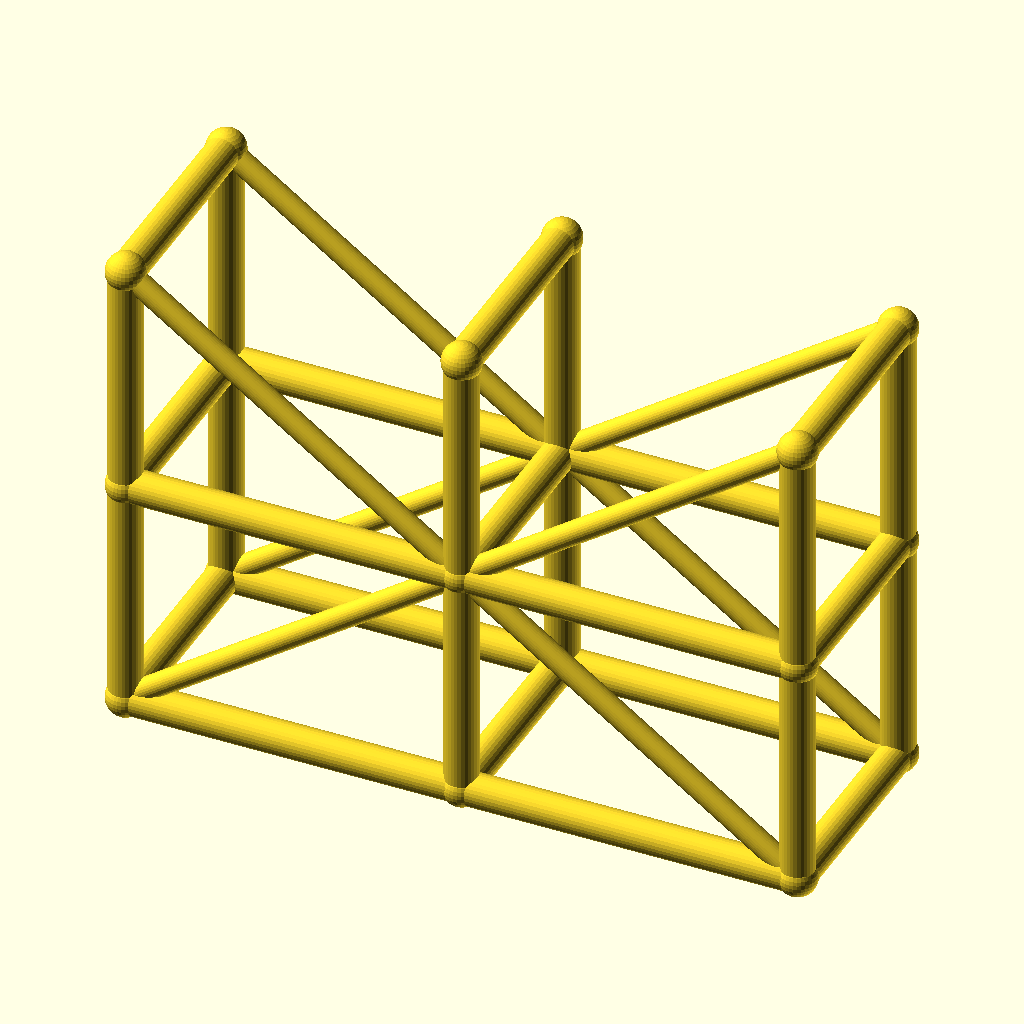
Cell 1: rendered with the file's own defaults.
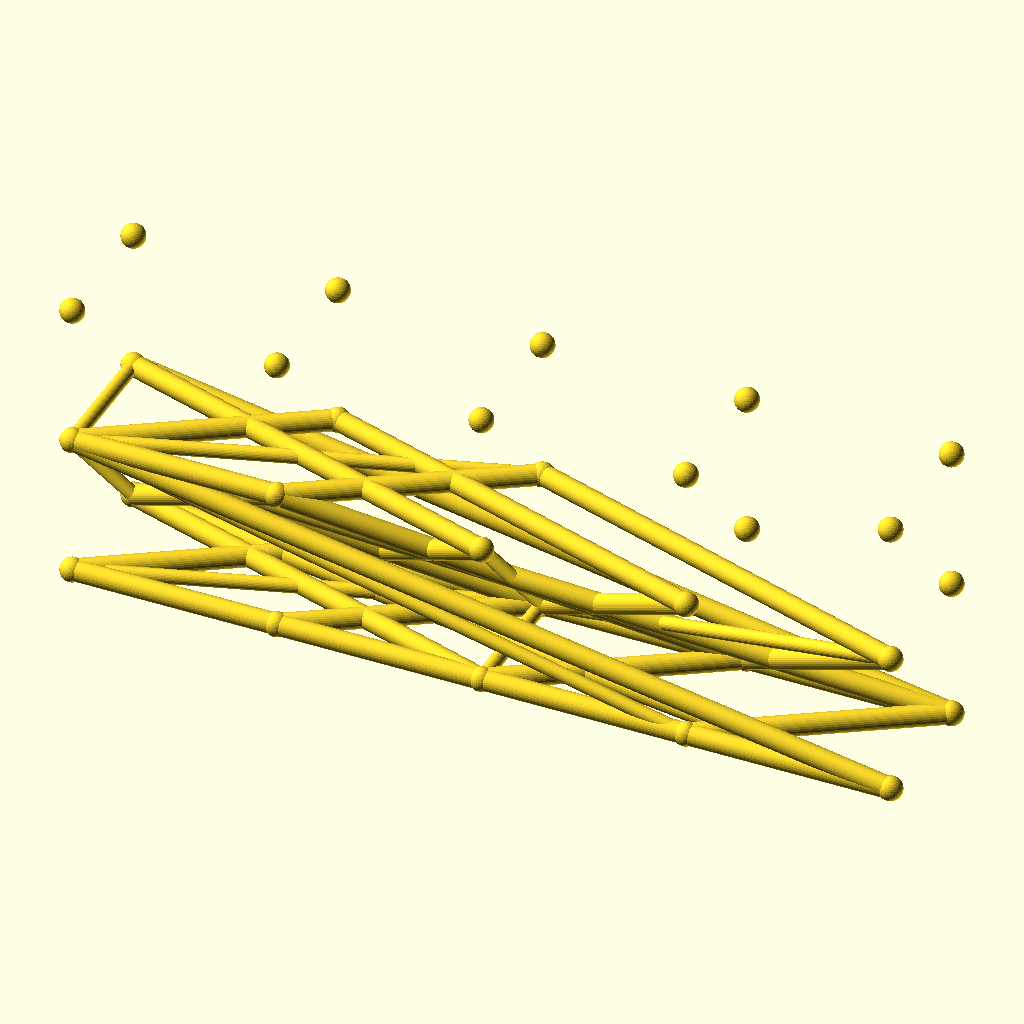
Cell 2 — spans set to 4, the other parameters unchanged.
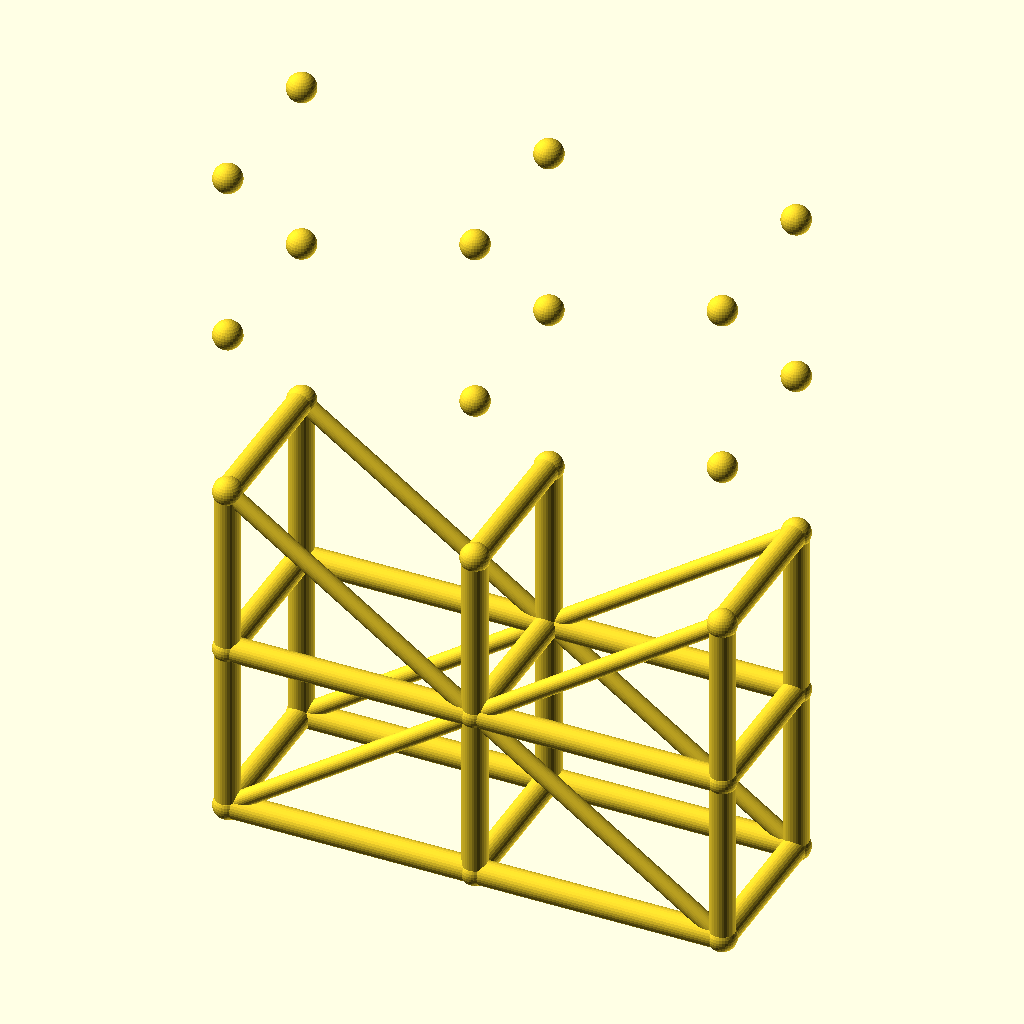
Cell 3: the same model with levels = 4.
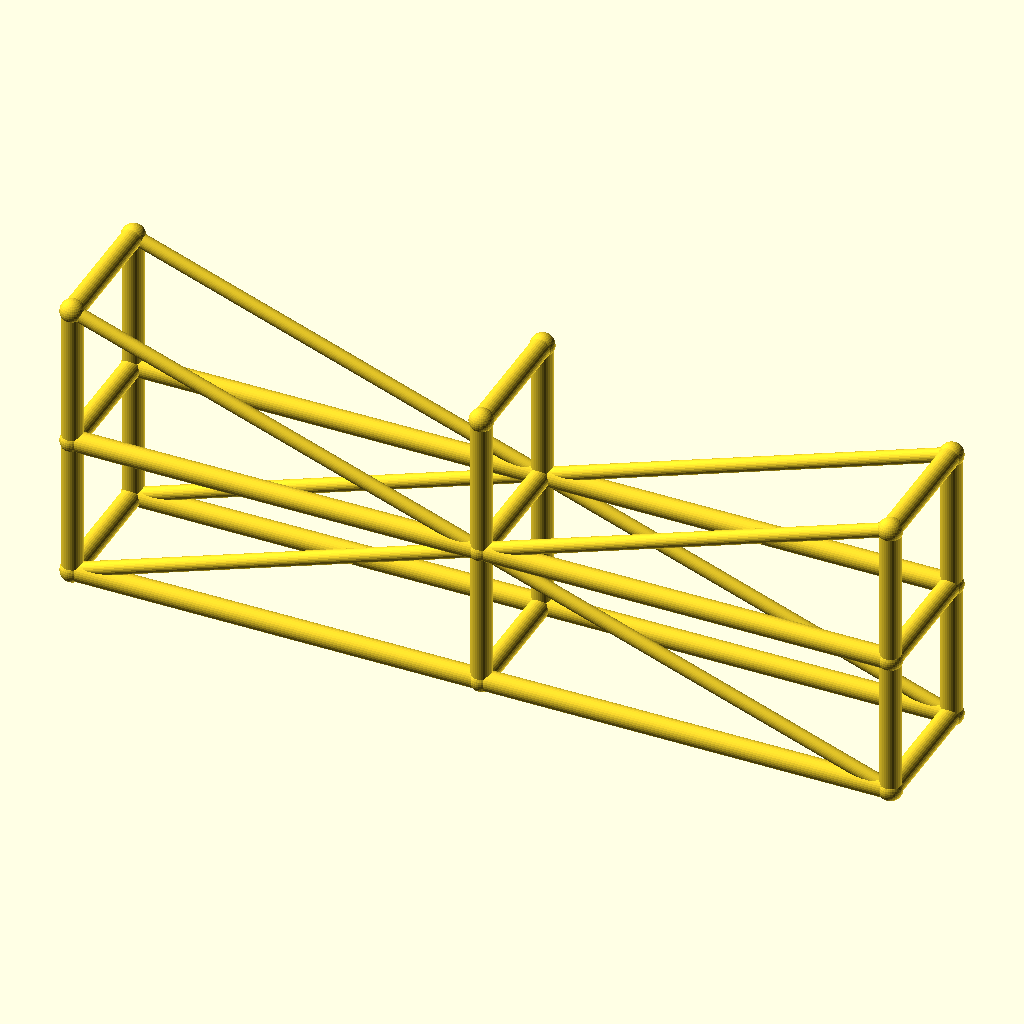
Cell 4: bay_l = 100 (everything else at default).
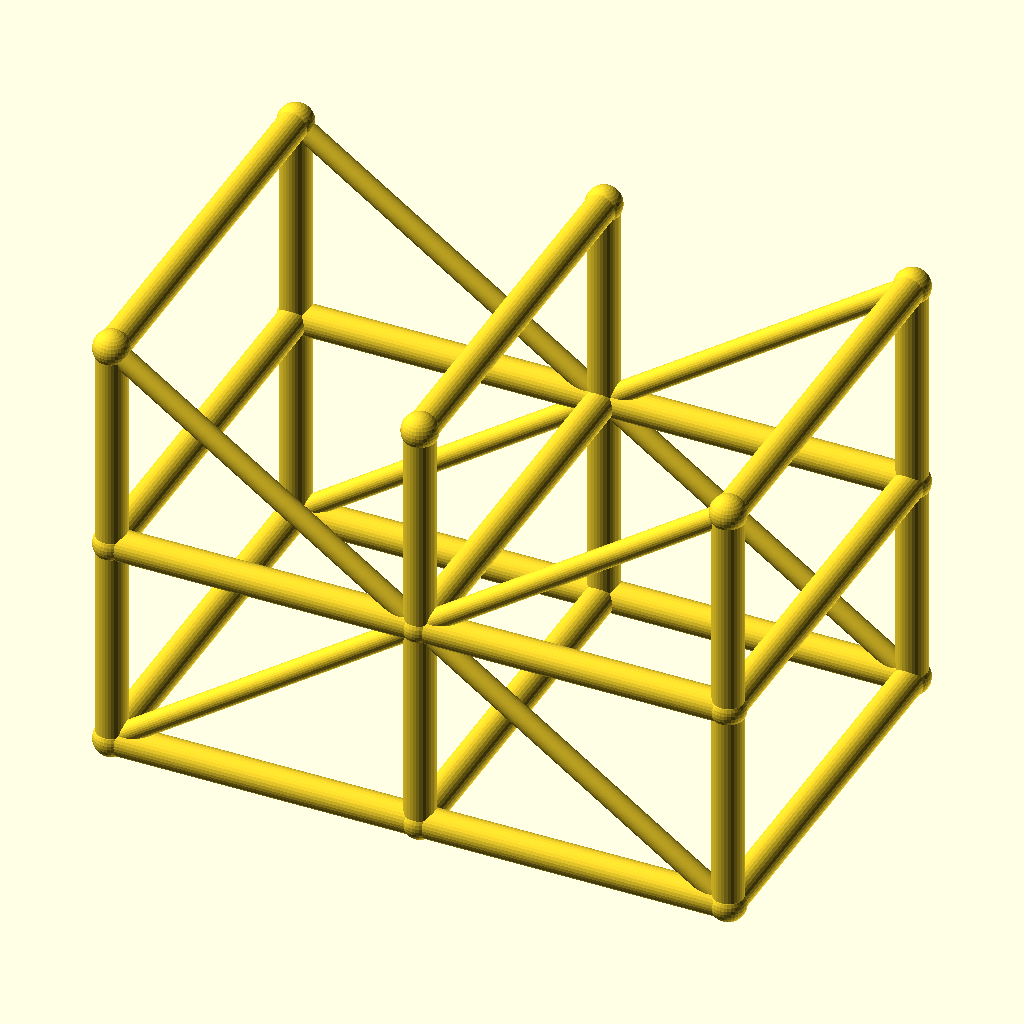
Cell 5: the same model with tower_w = 64.
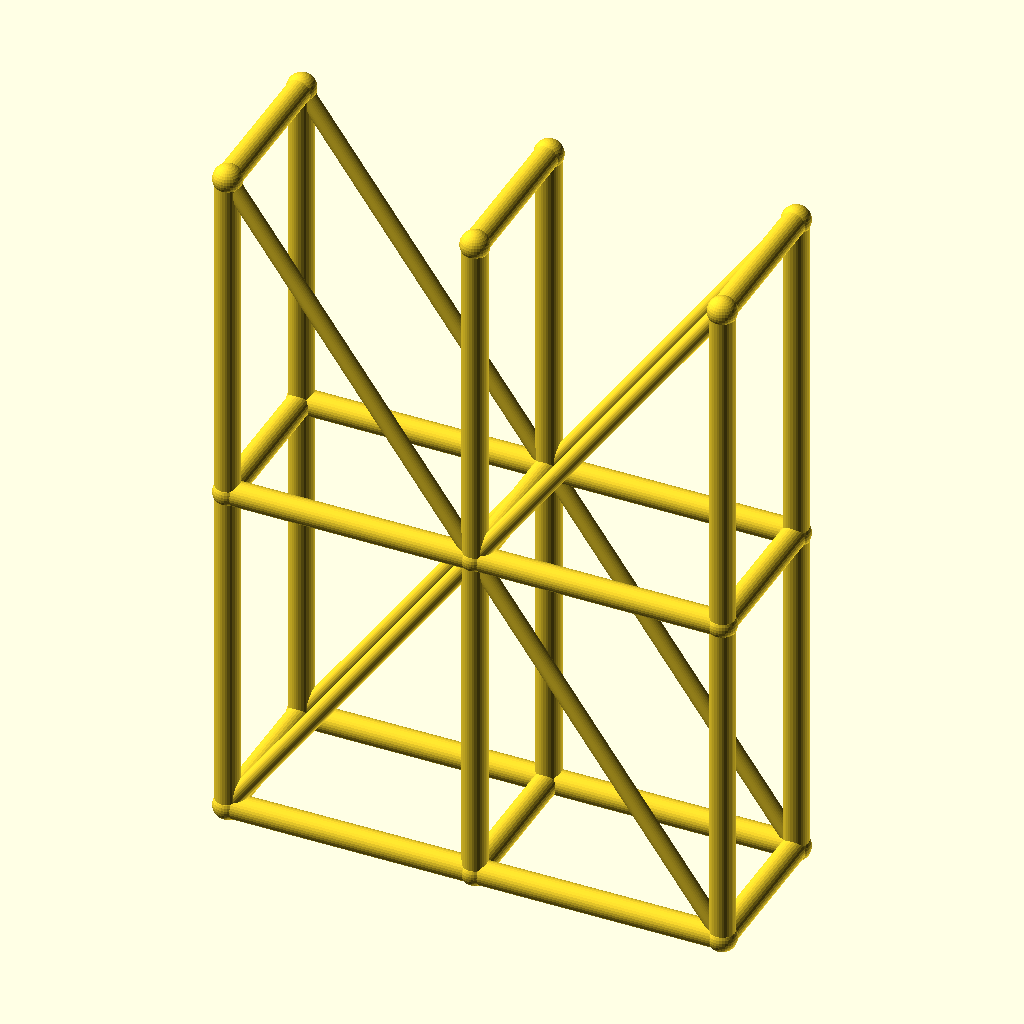
Cell 6: lift_h = 70 (everything else at default).
The same orthographic view direction (rotation 55°, 0°, 25°; colour scheme Cornfield) for every cell, with the view re-fitted per cell, so scale and position can differ between cells.
The OpenSCAD source (optional_data/data/wire3/scaffold/scene_0098.scad):
$fn = 32;

// ----------------------------------------------------------------------
// Scaffold tower: 2 spans x 2 lifts
// ----------------------------------------------------------------------

// --- parameters (mm) ---
spans = 2;                // spans along X
levels = 2;               // lift levels
bay_l = 50;               // span length, X
tower_w = 32;             // tower width, Y
lift_h = 35;              // lift height, Z
post_r = 2.5;             // post and ledger radius
brace_r = 1.7;            // diagonal brace radius
joint_r = 2.9;            // joint ball radius
fit_tol = 0.1;            // declared fit tolerance (prompt contract)
free_tol = 0.3;           // declared free tolerance (prompt contract)

bbox_x = spans * bay_l + 2 * joint_r;  // overall X, joints included
bbox_y = tower_w + 2 * joint_r;  // overall Y, joints included
bbox_z = levels * lift_h + 2 * joint_r;  // overall Z, joints included
post_d = 2 * post_r;  // post stock diameter
brace_d = 2 * brace_r;  // brace stock diameter
tower_l = spans * bay_l;  // tower footprint length
tower_h = levels * lift_h;  // tower height
nodes = [for (lvl = [0 : levels], side = [0, 1], st = [0 : spans]) [st * bay_l, side * tower_w, lvl * lift_h]];

module member(a, b, r) {
  /* round stock from joint a to joint b, ends buried in the joint balls */
  d = b - a;
  length = norm(d);
  translate(a) rotate([0, acos(d[2] / length), atan2(d[1], d[0])])
    cylinder(h = length, r = r);
}

module joint(p, r) {
  /* ball at the joint centre, fatter than every member meeting there */
  translate(p) sphere(r = r);
}

/* members - each call is one graph edge */
member(nodes[0], nodes[6], post_r);
member(nodes[1], nodes[7], post_r);
member(nodes[2], nodes[8], post_r);
member(nodes[0], nodes[1], post_r);
member(nodes[1], nodes[2], post_r);
member(nodes[3], nodes[9], post_r);
member(nodes[4], nodes[10], post_r);
member(nodes[5], nodes[11], post_r);
member(nodes[3], nodes[4], post_r);
member(nodes[4], nodes[5], post_r);
member(nodes[6], nodes[12], post_r);
member(nodes[7], nodes[13], post_r);
member(nodes[8], nodes[14], post_r);
member(nodes[6], nodes[7], post_r);
member(nodes[7], nodes[8], post_r);
member(nodes[9], nodes[15], post_r);
member(nodes[10], nodes[16], post_r);
member(nodes[11], nodes[17], post_r);
member(nodes[9], nodes[10], post_r);
member(nodes[10], nodes[11], post_r);
member(nodes[0], nodes[3], post_r);
member(nodes[1], nodes[4], post_r);
member(nodes[2], nodes[5], post_r);
member(nodes[6], nodes[9], post_r);
member(nodes[7], nodes[10], post_r);
member(nodes[8], nodes[11], post_r);
member(nodes[12], nodes[15], post_r);
member(nodes[13], nodes[16], post_r);
member(nodes[14], nodes[17], post_r);
member(nodes[0], nodes[7], brace_r);
member(nodes[7], nodes[2], brace_r);
member(nodes[3], nodes[10], brace_r);
member(nodes[10], nodes[5], brace_r);
member(nodes[12], nodes[7], brace_r);
member(nodes[7], nodes[14], brace_r);
member(nodes[15], nodes[10], brace_r);
member(nodes[10], nodes[17], brace_r);

/* joint balls */
for (p = nodes) joint(p, joint_r);
Customizer parameters (derived from the source; name, type, default, range or options):
spans: number, default 2
levels: number, default 2
bay_l: number, default 50
tower_w: number, default 32
lift_h: number, default 35
post_r: number, default 2.5
brace_r: number, default 1.7
joint_r: number, default 2.9
fit_tol: number, default 0.1
free_tol: number, default 0.3
